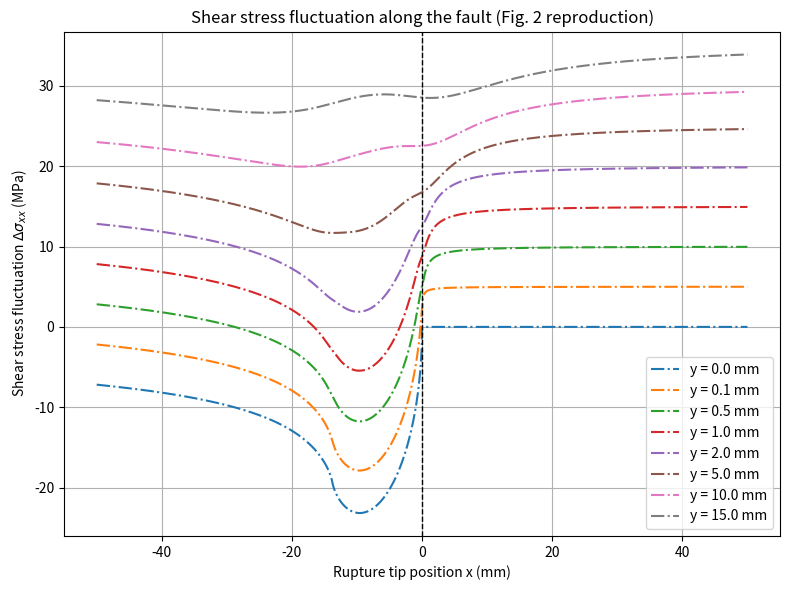

This chart was generated by the following Python code: (Note: this script raises an exception after producing the figure.)
import numpy as np
import matplotlib.pyplot as plt

def alpha_s(C_f, C_s):
    return np.sqrt(1 - (C_f / C_s) ** 2)

def alpha_d(C_f, C_d):
    return np.sqrt(1 - (C_f / C_d) ** 2)

def D(alpha_s, alpha_d):
    return 4 * alpha_s * alpha_d - (1 + alpha_s ** 2) ** 2

def z(x: float, y: float, alpha: float) -> np.complex128:
    return np.complex128(x + alpha * y * 1j)

def f_mode2(C_f: float, C_s: float, C_d: float, nu: float) -> float:
    return alpha_s(C_f, C_s) / ((1 - nu) * D(C_f, C_s, C_d)) * C_f**2 / C_s**2

def local_peak_strength(Gamma: float, E: float, C_f: float, C_s: float, C_d: float, nu: float, X_c: float) -> float:

    factor1 = Gamma * E 

    factor2 = np.sqrt(factor1 / ((1 - nu**2) * f_mode2(C_f, C_s, C_d, nu)))
    factor3 = np.sqrt(9 * np.pi / (32 * X_c))

    return factor2 * factor3

def M_of_z(tau_p, X_c, z):
    return (2 / np.pi) * tau_p * ((1 + z / X_c) * np.arctan(1 / np.sqrt(z / X_c)) - np.sqrt(z / X_c))

def compute_A2(C_f, C_s, nu, D_value):
    alpha_s_value = alpha_s(C_f, C_s)
    psfactor = 1 / (1 - nu)
    return (C_f ** 2 * alpha_s_value * psfactor) / (C_s ** 2 * D_value)

def compute_K2(Gamma, E, nu, A2):
    return np.sqrt((Gamma * E) / ((1 - nu ** 2) * A2))

def compute_tau_p(K2, X_c):
    return K2 * np.sqrt(9 * np.pi / (32 * X_c))

def z_d(x, y, alpha_d_value):
    return x + 1j * alpha_d_value * y

def z_s(x, y, alpha_s_value):
    return x + 1j * alpha_s_value * y

def compute_stress_components(M_z_d, M_z_s, alpha_s_value, alpha_d_value):
    Sxx_tmp = (1 + 2 * alpha_d_value ** 2 - alpha_s_value ** 2) * M_z_d - (1 + alpha_s_value ** 2) * M_z_s
    Syy_tmp = M_z_d - M_z_s
    Sxy_tmp = 4 * alpha_s_value * alpha_d_value * M_z_d - (1 + alpha_s_value ** 2) ** 2 * M_z_s
    return Sxx_tmp, Syy_tmp, Sxy_tmp

def compute_stresses(Sxx_tmp, Syy_tmp, Sxy_tmp, alpha_s_value, D_value):
    Sxx = 2 * alpha_s_value / D_value * Sxx_tmp.imag
    Syy = -2 * alpha_s_value * (1 + alpha_s_value ** 2) / D_value * Syy_tmp.imag
    Sxy = Sxy_tmp.real / D_value
    return Sxx, Syy, Sxy

def delta_sigma_xy(x, y, X_c, C_f, C_s, C_d, nu, Gamma, E):
    alpha_s_value = alpha_s(C_f, C_s)
    alpha_d_value = alpha_d(C_f, C_d)
    D_value = D(alpha_s_value, alpha_d_value)
    A2 = compute_A2(C_f, C_s, nu, D_value)
    K2 = compute_K2(Gamma, E, nu, A2)
    tau_p = compute_tau_p(K2, X_c)
    
    z_d_value = x + 1j * alpha_d_value * y
    z_s_value = x + 1j * alpha_s_value * y
    
    M_z_d = M_of_z(tau_p, X_c, z_d_value)
    M_z_s = M_of_z(tau_p, X_c, z_s_value)
    
    Sxx_tmp, Syy_tmp, Sxy_tmp = compute_stress_components(M_z_d, M_z_s, alpha_s_value, alpha_d_value)
    
    Sxx, Syy, Sxy = compute_stresses(Sxx_tmp, Syy_tmp, Sxy_tmp, alpha_s_value, D_value)
    
    delta_sigma = Sxy
    
    return delta_sigma

def delta_sigma_xx(x, y, X_c, C_f, C_s, C_d, nu, Gamma, E):
    alpha_s_value = alpha_s(C_f, C_s)
    alpha_d_value = alpha_d(C_f, C_d)
    D_value = D(alpha_s_value, alpha_d_value)
    A2 = compute_A2(C_f, C_s, nu, D_value)
    K2 = compute_K2(Gamma, E, nu, A2)
    tau_p = compute_tau_p(K2, X_c)
    
    z_d_value = x + 1j * alpha_d_value * y
    z_s_value = x + 1j * alpha_s_value * y
    
    M_z_d = M_of_z(tau_p, X_c, z_d_value)
    M_z_s = M_of_z(tau_p, X_c, z_s_value)
    
    Sxx_tmp, Syy_tmp, Sxy_tmp = compute_stress_components(M_z_d, M_z_s, alpha_s_value, alpha_d_value)
    
    Sxx, Syy, Sxy = compute_stresses(Sxx_tmp, Syy_tmp, Sxy_tmp, alpha_s_value, D_value)
    
    delta_sigma = Sxx
    
    return delta_sigma

def main() -> int:

    Gamma = 0.21  # Fracture energy (J/m^2)
    E = 51e9      # Young's modulus (Pa)
    nu = 0.25     # Poisson's ratio
    C_f = 2404    # Rupture speed (m/s)
    C_s = 2760    # Shear wave speed (m/s)
    C_d = 4790    # Longitudinal wave speed (m/s)
    X_c = 13.8e-3 # Cohesive zone size (m)
    y_values = [1e-8, 0.1e-3, 0.5e-3, 1.0e-3, 2.0e-3, 5e-3, 10e-3, 15e-3]

    x = np.linspace(-50e-3, 50e-3, 8192)

    plt.figure(figsize=(8, 6))
    for i, y in enumerate(y_values):
        # delta_sigma = delta_sigma_xy(x, y, X_c, C_f, C_s, C_d, nu, Gamma, E)
        delta_sigma = delta_sigma_xx(x, y, X_c, C_f, C_s, C_d, nu, Gamma, E)
        plt.plot(x * 1000, delta_sigma / 1e5 + i * 5, '-.', label=f'y = {y * 1e3:.1f} mm')

    plt.xlabel('Rupture tip position x (mm)')
    # plt.ylabel('Shear stress fluctuation $\Delta \sigma_{xy}$ (MPa)')
    plt.ylabel('Shear stress fluctuation $\Delta \sigma_{xx}$ (MPa)')
    plt.title('Shear stress fluctuation along the fault (Fig. 2 reproduction)')
    plt.axvline(0, color='k', linestyle='--', linewidth=1)
    plt.legend()
    plt.grid()
    plt.tight_layout()
    plt.savefig('./Plot/example_xx.pdf', dpi=900)
    # plt.show()
    
    return 0

if __name__ == "__main__":
    status = main()